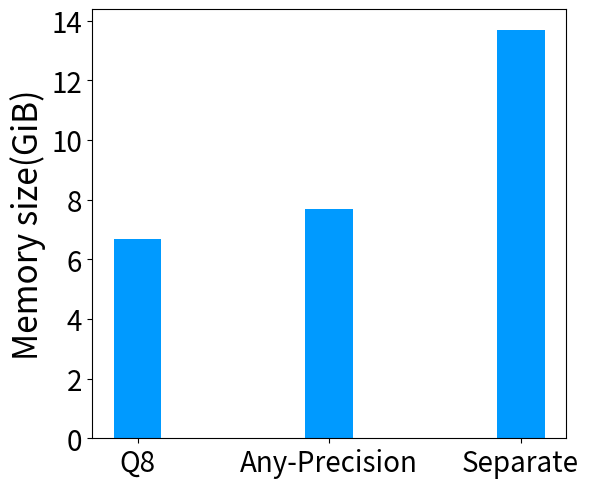

Write Python code to recreate this figure. (Note: this script raises an exception after producing the figure.)
# 8 6.67GB {3,4,8} 7.7 GB 13.7 GB
import matplotlib.pyplot as plt
import numpy as np

# 数据
categories = ['Q8', 'Any-Precision', 'Separate']  # 分类标签
group1 = [6.67, 7.7, 13.7]

# 设置柱状图的位置和宽度
x = np.arange(len(categories))  # 分类标签的位置
width = 0.25  # 柱子的宽度
plt.figure(figsize=(6, 5))
# 绘制柱状图
plt.bar(x, group1, width, label='Memory', color='#009aff')

# 添加标题和标签
# plt.xlabel('Categories')
plt.ylabel('Memory size(GiB)', fontsize=24)
# plt.title('Memory size for deployment of Llama-2-7B')
plt.xticks(x, categories)  # 设置x轴刻度标签
plt.xticks(fontsize=20)
plt.yticks(fontsize=20)
# plt.legend()  # 添加图例
plt.tight_layout()

# 显示图形
plt.savefig('pics/mutil-model.pdf', format='pdf', bbox_inches='tight', pad_inches=0.26)
# plt.show()